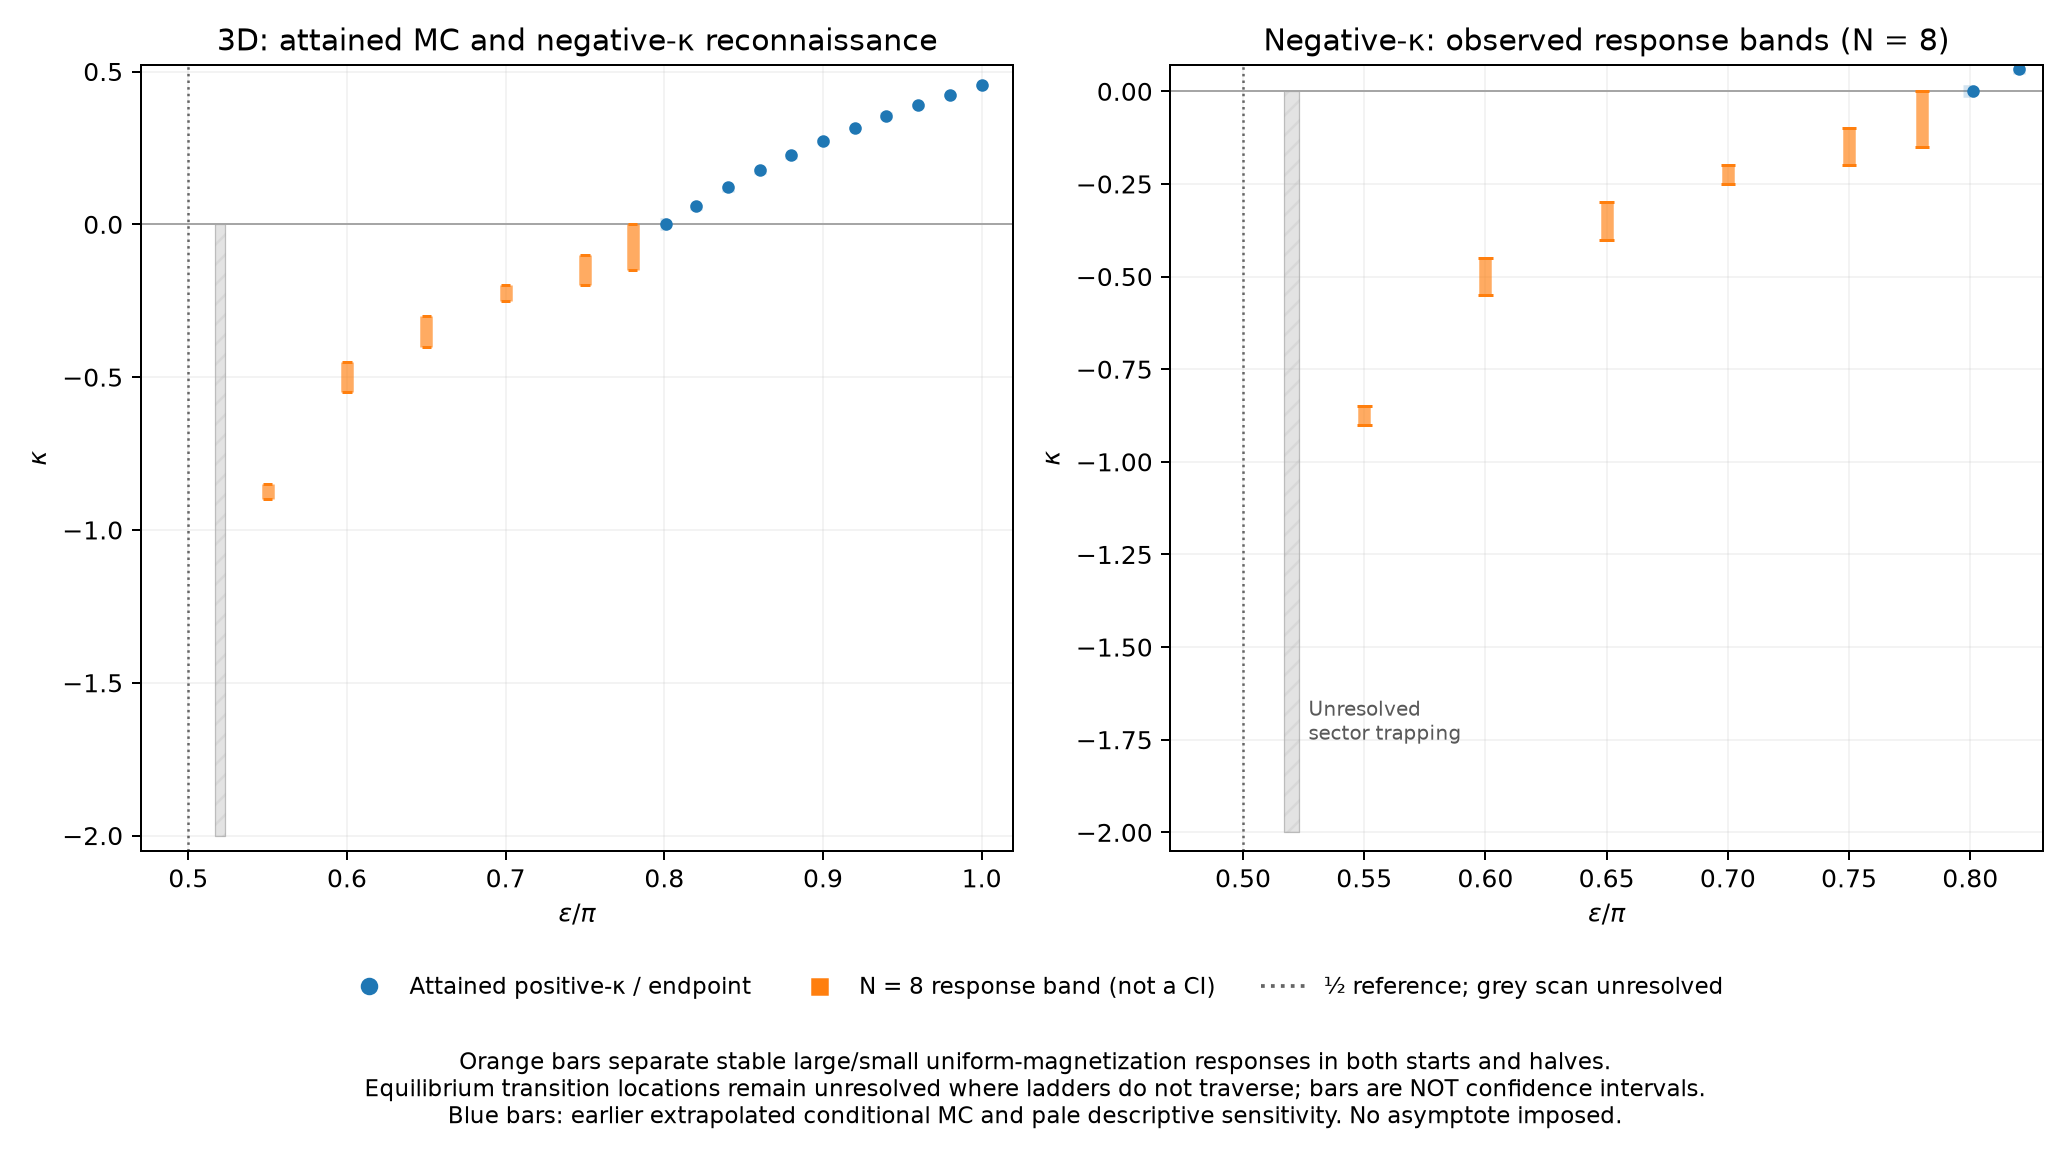

The table this chart was drawn from, first rows:
N, epsilon_over_pi, kappa_low, kappa_high, observed_response_band, equilibrium_location_resolved
8, 0.52, , , False, False
8, 0.55, -0.9, -0.85, True, False
8, 0.6, -0.55, -0.45, True, False
8, 0.65, -0.4, -0.3, True, False
8, 0.7, -0.25, -0.2, True, False
8, 0.75, -0.2, -0.1, True, False
8, 0.78, -0.15, 0.0, True, False
